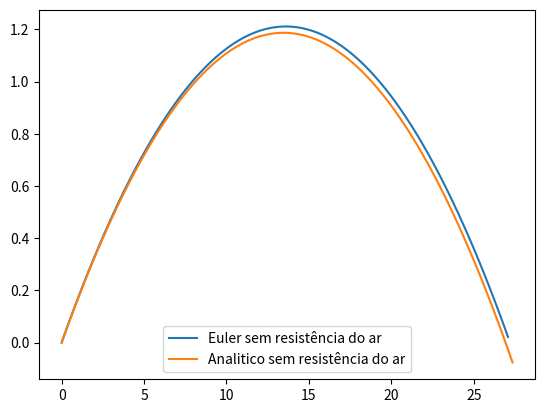

This chart was generated by the following Python code:
import matplotlib.pyplot as plt
import numpy as np

#d) Desenvolva um programa que obtenha a lei do movimento e a lei da velocidade em
#função do tempo, usando o método de Euler. Tem confiança que o seu programa está
#correto?


v0 = 27.7778 # m/s
teta = np.radians(10)
dt = 0.01
g = 9.8
t0 = 0
tf =1

n = int((tf-t0)/dt)
t = np.linspace(t0,tf,n)

vx = np.empty(n)
vy = np.empty(n)
ay = np.empty(n)
ax = np.empty(n)

y = np.empty(n)
x = np.empty(n) 

x[0] = v0*np.cos(teta)*t[0] 
y[0] = v0*np.sin(teta)*t[0] - g*t[0]**2
vx[0] = v0*np.cos(teta)
vy[0] = v0*np.sin(teta)

for i in range(n-1):    
    ay[i] = -g
    ax[i] = 0
    vy[i+1] = vy[i] + ay[i]*dt
    vx[i+1] = vx[i] +ax[i]*dt
    y[i+1] = y[i] + vy[i] * dt
    x[i+1] = x[i] + vx[i] * dt

#Conifas no resultado?
x0 = x[0]
y0 = y[0]
vx0 = vx[0]
vy0 = vy[0]
xanalitico =  vx0*t +x0
yanalitico = vy0*t- (1/2)*g*t**2 + y0

plt.plot(x,y, label = "Euler sem resistência do ar")
plt.plot(xanalitico,yanalitico, label = "Analitico sem resistência do ar")
plt.legend()
plt.show()

plt.show()